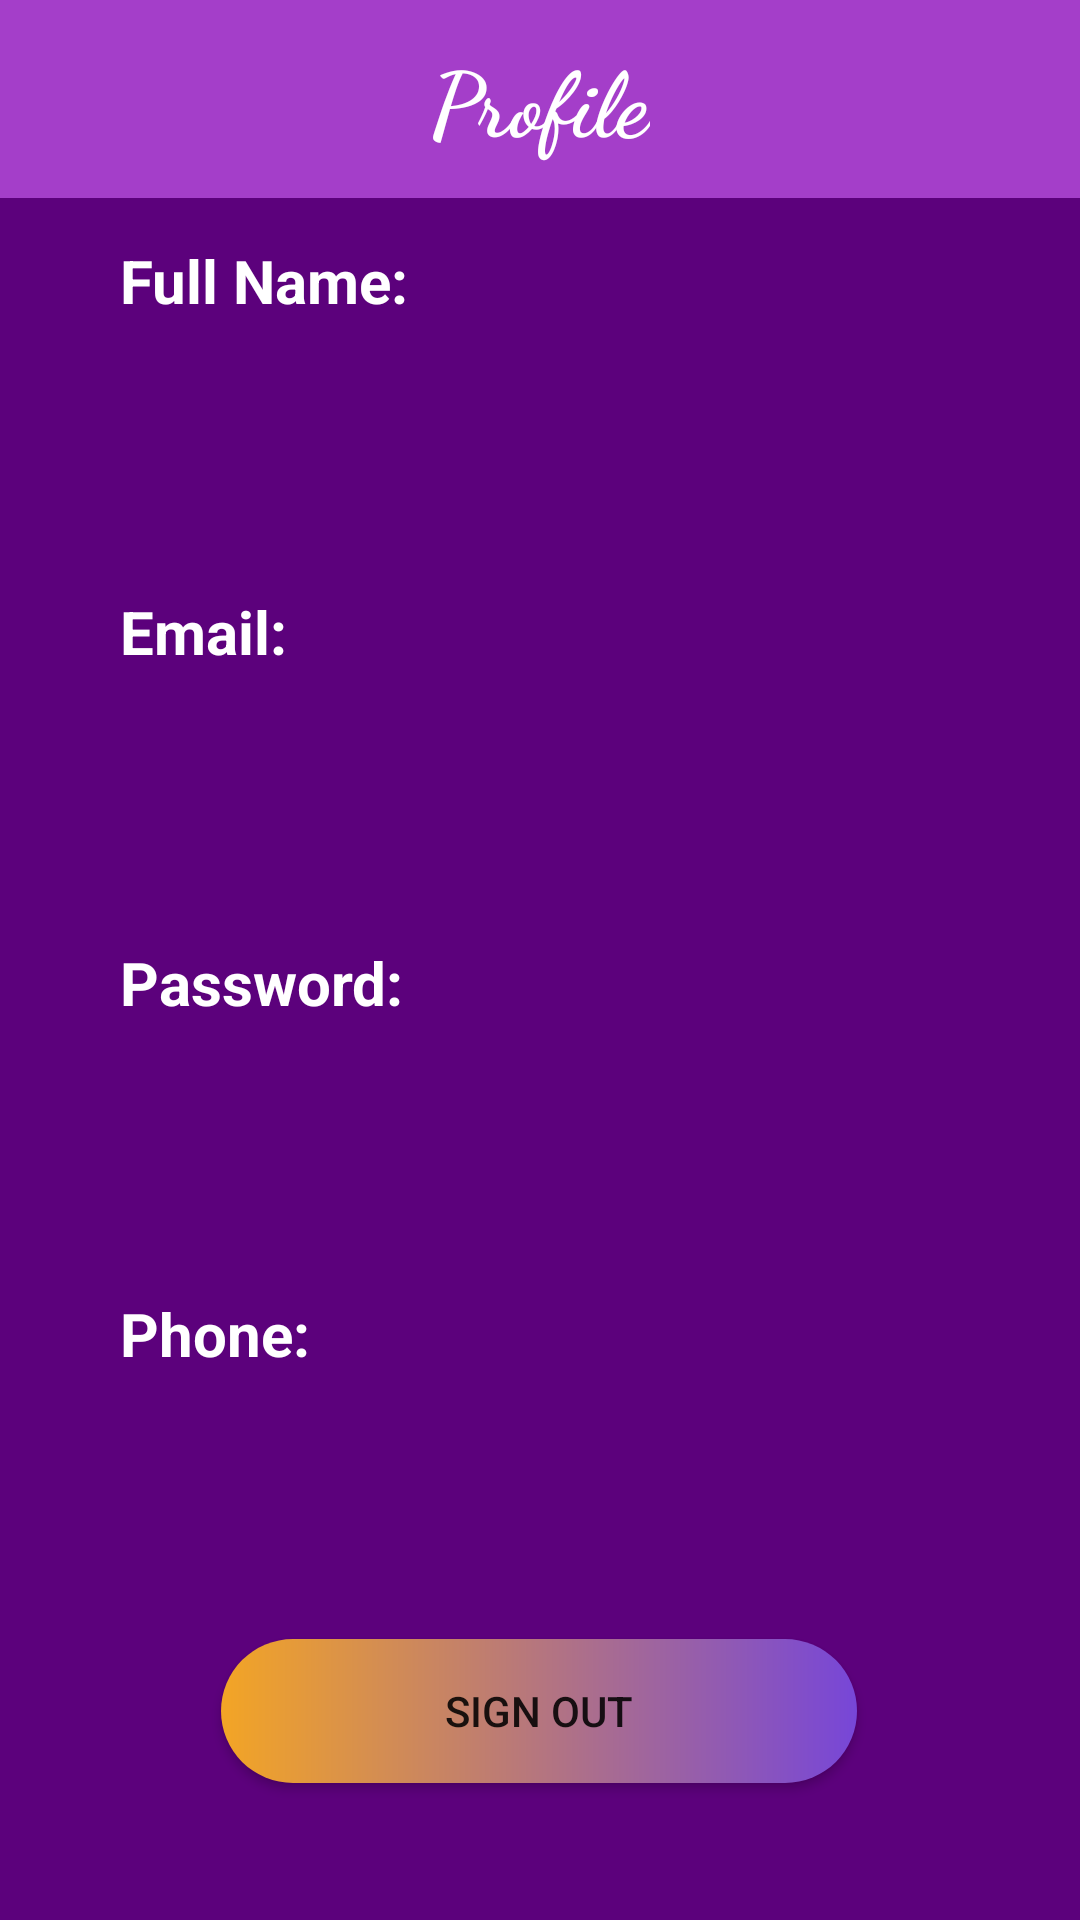

The Android layout XML behind this screen, and the referenced resources:
<!-- AndroidManifest.xml: application theme Theme.ProjectDogs -->
<!-- res/layout/activity_user_profile.xml -->
<?xml version="1.0" encoding="utf-8"?>
<androidx.constraintlayout.widget.ConstraintLayout xmlns:android="http://schemas.android.com/apk/res/android"
    xmlns:app="http://schemas.android.com/apk/res-auto"
    xmlns:tools="http://schemas.android.com/tools"
    android:layout_width="match_parent"
    android:layout_height="match_parent"
    android:background="#5c017c"
    tools:context=".MainActivity">

    <android.widget.Button
        android:id="@+id/homebutton"
        android:layout_width="212dp"
        android:layout_height="wrap_content"
        android:text="Sign Out"
        android:background="@drawable/button_login"
        app:layout_constraintBottom_toBottomOf="parent"
        app:layout_constraintEnd_toEndOf="parent"
        app:layout_constraintHorizontal_bias="0.498"
        app:layout_constraintStart_toStartOf="parent"
        app:layout_constraintTop_toTopOf="parent"
        app:layout_constraintVertical_bias="0.923" />

    <androidx.appcompat.widget.Toolbar
        android:id="@+id/toolbar"
        android:layout_width="match_parent"
        android:layout_height="66dp"
        android:background="#A43EC9"
        app:layout_constraintEnd_toEndOf="parent"
        app:layout_constraintHorizontal_bias="0.0"
        app:layout_constraintStart_toStartOf="parent"
        app:layout_constraintTop_toTopOf="parent"
        app:layout_constraintVertical_bias="0.0">

        <TextView
            android:id="@+id/custom_title"
            android:layout_width="wrap_content"
            android:layout_height="wrap_content"
            android:layout_gravity="center"
            android:fontFamily="cursive"
            android:text="Profile"
            android:textColor="#FFFFFF"
            android:textSize="30dp"
            android:textStyle="bold" />

    </androidx.appcompat.widget.Toolbar>

    <LinearLayout
        android:layout_width="345dp"
        android:layout_height="468dp"
        android:layout_marginTop="20dp"
        android:orientation="vertical"
        android:paddingLeft="20dp"
        app:layout_constraintBottom_toTopOf="@+id/homebutton"
        app:layout_constraintEnd_toEndOf="parent"
        app:layout_constraintHorizontal_bias="0.0"
        app:layout_constraintStart_toStartOf="parent"
        app:layout_constraintTop_toBottomOf="@+id/toolbar"
        app:layout_constraintVertical_bias="0.82">

        <LinearLayout
            android:layout_width="match_parent"
            android:layout_height="0dp"
            android:layout_weight="1"
            android:orientation="horizontal">

            <TextView
                android:id="@+id/textView16"
                android:layout_width="wrap_content"
                android:layout_height="match_parent"
                android:layout_marginLeft="20dp"
                android:text="Full Name:"
                android:textSize="20dp"
                android:textColor="@color/white"
                android:textStyle="bold" />

            <TextView
                android:id="@+id/NameProfile"
                android:layout_width="wrap_content"
                android:layout_height="match_parent"
                android:layout_marginHorizontal="5dp"
                android:textSize="20dp"
                android:textColor="@color/white" />
        </LinearLayout>

        
        
        
        
        

        
        
        
        
        
        
        
        

        
        
        
        
        
        
        
        

        <LinearLayout
            android:layout_width="match_parent"
            android:layout_height="0dp"
            android:layout_weight="1"
            android:orientation="horizontal">

            <TextView
                android:id="@+id/textView20"
                android:layout_width="wrap_content"
                android:layout_height="match_parent"
                android:layout_marginLeft="20dp"
                android:text="Email:"
                android:textSize="20dp"
                android:textColor="@color/white"
                android:textStyle="bold" />

            <TextView
                android:id="@+id/EmailProfile"
                android:layout_width="wrap_content"
                android:layout_height="match_parent"
                android:layout_marginLeft="5dp"
                android:textSize="20dp"
                android:textColor="@color/white" />
        </LinearLayout>

        
        
        
        
        

        
        
        
        
        
        
        
        

        
        
        
        
        
        
        
        

        <LinearLayout
            android:layout_width="match_parent"
            android:layout_height="0dp"
            android:layout_weight="1"
            android:orientation="horizontal">

            <TextView
                android:id="@+id/textView24"
                android:layout_width="wrap_content"
                android:layout_height="match_parent"
                android:layout_marginLeft="20dp"
                android:text="Password:"
                android:textSize="20dp"
                android:textColor="@color/white"
                android:textStyle="bold" />

            <TextView
                android:id="@+id/PasswordProfile"
                android:layout_width="wrap_content"
                android:layout_height="48dp"
                android:layout_marginLeft="5dp"
                android:inputType="textPassword"
                android:textSize="20dp"
                android:textColor="@color/white" />
        </LinearLayout>

        <LinearLayout
            android:layout_width="match_parent"
            android:layout_height="0dp"
            android:layout_weight="1"
            android:orientation="horizontal">

            <TextView
                android:id="@+id/textView26"
                android:layout_width="wrap_content"
                android:layout_height="match_parent"
                android:layout_marginLeft="20dp"
                android:text="Phone:"
                android:textSize="20dp"
                android:textColor="@color/white"
                android:textStyle="bold" />

            <TextView
                android:id="@+id/phoneProfile"
                android:textSize="20dp"
                android:layout_width="wrap_content"
                android:layout_height="match_parent"
                android:layout_marginLeft="5dp"
                android:textColor="@color/white" />
        </LinearLayout>

        
        
        
        
        

        
        
        
        
        
        
        
        

        
        
        
        
        
        
        
        

    </LinearLayout>

</androidx.constraintlayout.widget.ConstraintLayout>
<!-- resources referenced by this layout -->
<resources>
  <!-- drawable button_login (drawable) -->
  <?xml version="1.0" encoding="utf-8"?>
  <shape xmlns:android="http://schemas.android.com/apk/res/android">
      <gradient
         android:startColor="#F3A525"
          android:endColor="#7746D8"
          >
      </gradient>
  
      <corners
          android:radius="30dp"
          >
      </corners>
  </shape>
  <style name="Theme.ProjectDogs" parent="Theme.MaterialComponents.DayNight.NoActionBar">
          
          <item name="colorPrimary">#5c017c</item>
          <item name="colorPrimaryVariant">@color/black</item>
          <item name="colorOnPrimary">@color/white</item>
          
          <item name="colorSecondary">@color/teal_200</item>
          <item name="colorSecondaryVariant">@color/teal_700</item>
          <item name="colorOnSecondary">@color/black</item>
          
          <item name="android:statusBarColor" tools:targetApi="l">?attr/colorPrimaryVariant</item>
          
      </style>
  <!-- not gathered from this repository: default colours our renderer supplied (Android Studio template values) -->
  <color name="teal_200">#FF03DAC5</color>
  <color name="teal_700">#FF018786</color>
  <color name="black">#FF000000</color>
  <color name="white">#FFFFFFFF</color>
</resources>
